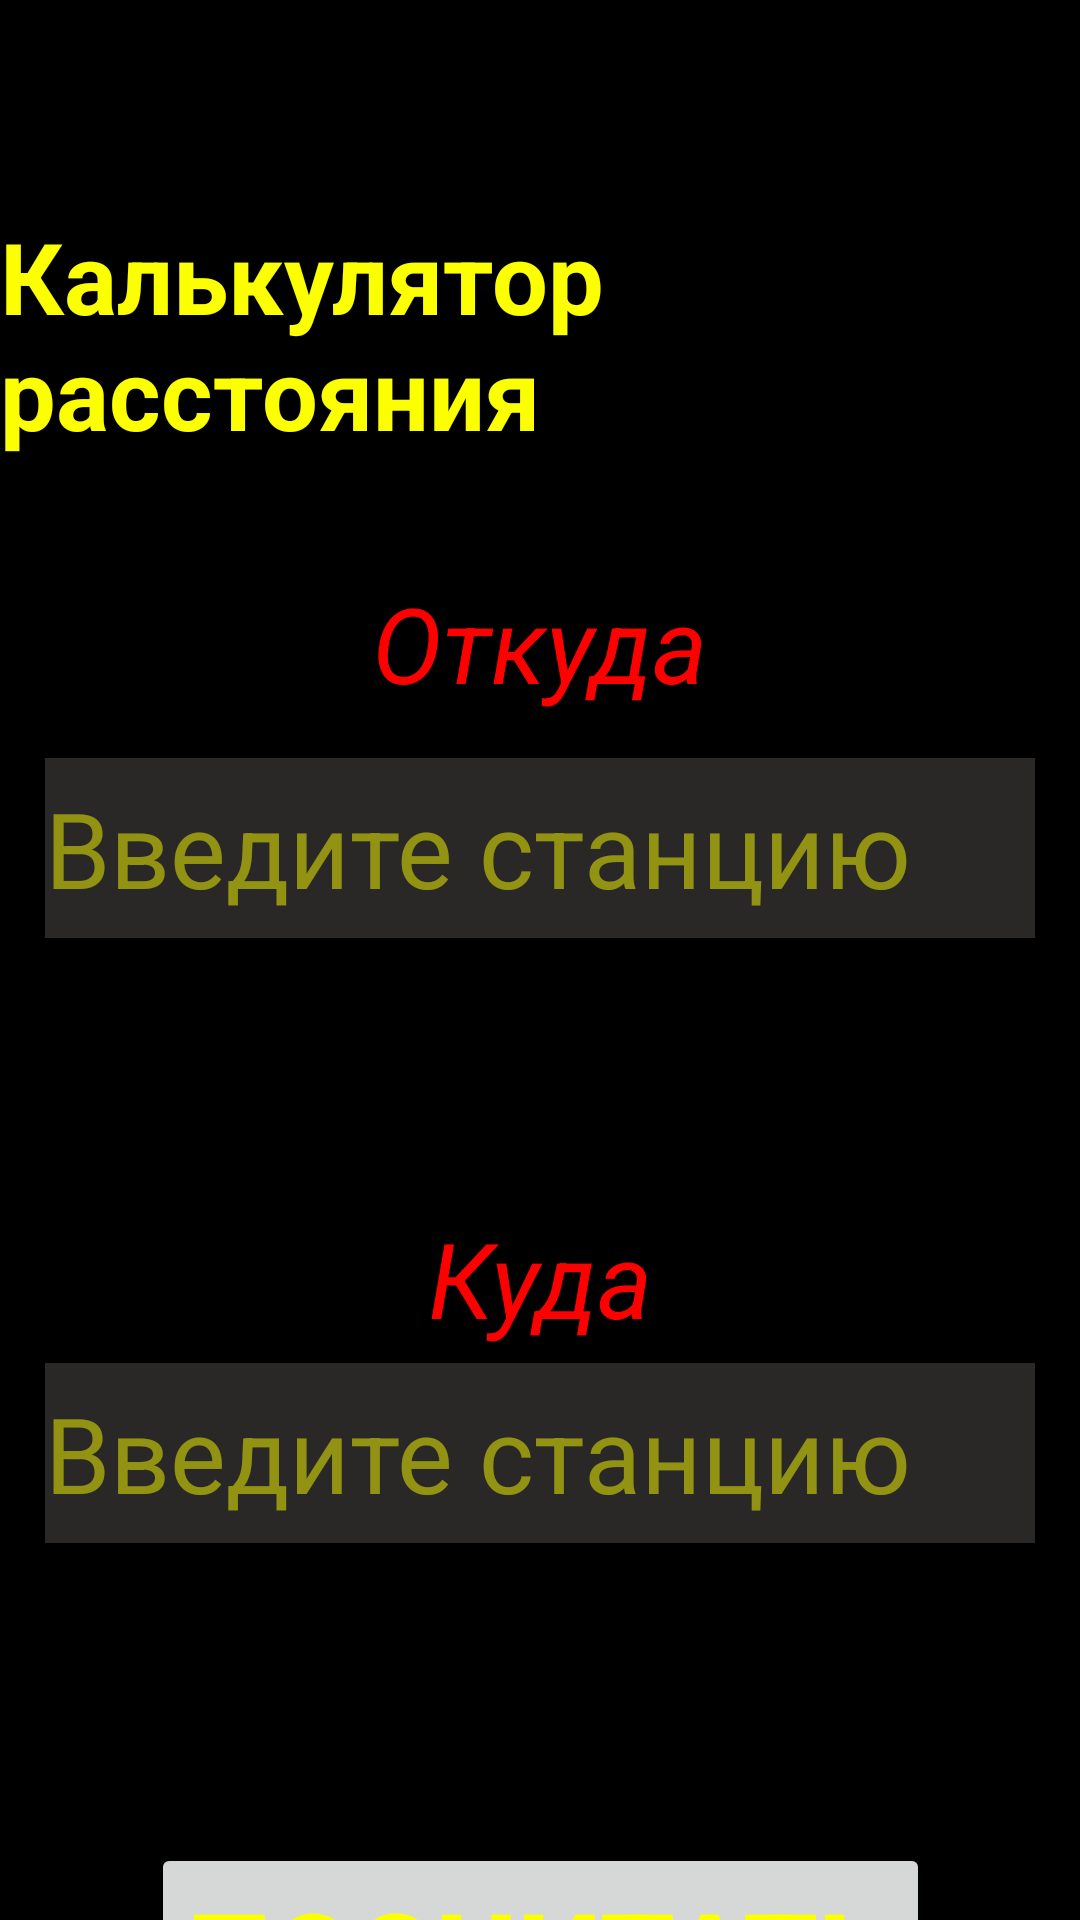

Produce the Android XML layout that renders to this screen, including the resource entries it uses.
<!-- AndroidManifest.xml: application theme Theme.MoscowMetro -->
<!-- res/layout/activity_practice.xml -->
<?xml version="1.0" encoding="utf-8"?>
<androidx.constraintlayout.widget.ConstraintLayout xmlns:android="http://schemas.android.com/apk/res/android"
    xmlns:app="http://schemas.android.com/apk/res-auto"
    xmlns:tools="http://schemas.android.com/tools"
    android:layout_width="match_parent"
    android:layout_height="match_parent"
    android:background="#000000">

    <TextView
        android:id="@+id/tvMainText"
        android:layout_width="wrap_content"
        android:layout_height="wrap_content"
        android:text="@string/distance_calculator_text"
        android:textColor="#FCFF00"
        android:textSize="33sp"
        android:textStyle="bold"
        android:layout_marginTop="70dp"
        app:layout_constraintTop_toTopOf="parent"
        app:layout_constraintEnd_toEndOf="parent"
        app:layout_constraintStart_toStartOf="parent" />

    <TextView
        android:layout_height="wrap_content"
        android:layout_width="wrap_content"
        android:textColor="#FF0000"
        android:text="@string/from_text"
        android:textSize="35sp"
        android:textStyle="italic"
        app:layout_constraintBottom_toTopOf="@id/etStartStation"
        app:layout_constraintEnd_toEndOf="parent"
        app:layout_constraintStart_toStartOf="parent"
        android:layout_marginBottom="10dp"
        android:background="@drawable/bg_rounded_text"
        android:padding="5dp"
        />
    <EditText
        android:id="@+id/etStartStation"
        android:layout_width="0dp"
        android:layout_height="60dp"
        android:layout_marginStart="15dp"
        android:layout_marginTop="100dp"
        android:layout_marginEnd="15dp"
        app:layout_constraintEnd_toEndOf="parent"
        app:layout_constraintStart_toStartOf="parent"
        app:layout_constraintTop_toBottomOf="@id/tvMainText"
        android:background="#2A2727"
        android:hint="@string/hint_enter_text"
        android:textColorHint="#80FCFF00"
        android:textSize="35sp"
        android:textColor="#FCFF00"
        android:gravity="center_vertical"/>

    <TextView
        android:id="@+id/tvEndStation"
        android:layout_height="wrap_content"
        android:layout_width="wrap_content"
        android:textColor="#FF0000"
        android:text="@string/to_text"
        android:textSize="35sp"
        android:textStyle="italic"
        app:layout_constraintTop_toBottomOf="@id/etStartStation"
        app:layout_constraintEnd_toEndOf="parent"
        app:layout_constraintStart_toStartOf="parent"
        android:layout_marginBottom="10dp"
        android:background="@drawable/bg_rounded_text"
        android:padding="5dp"
        android:layout_marginTop="85dp"
        />

    <EditText
        android:id="@+id/etEndStation"
        android:layout_width="0dp"
        android:layout_height="60dp"
        android:layout_marginStart="15dp"
        android:layout_marginEnd="15dp"
        app:layout_constraintEnd_toEndOf="parent"
        app:layout_constraintStart_toStartOf="parent"
        app:layout_constraintTop_toBottomOf="@id/tvEndStation"
        android:background="#2A2727"
        android:hint="@string/hint_enter_text"
        android:textColorHint="#80FCFF00"
        android:textSize="35sp"
        android:textColor="#FCFF00"
        android:gravity="center_vertical"/>

    <Button
        android:id="@+id/btnSearch"
        android:layout_width="wrap_content"
        android:layout_height="wrap_content"
        android:text="@string/calculate_text"
        android:textColor="#FCFF00"
        android:textSize="40sp"
        android:textStyle="bold"
        android:layout_margin="100dp"
        app:layout_constraintEnd_toEndOf="parent"
        app:layout_constraintStart_toStartOf="parent"
        app:layout_constraintTop_toBottomOf="@id/etEndStation"
         />
</androidx.constraintlayout.widget.ConstraintLayout>
<!-- resources referenced by this layout -->
<resources>
  <string name="calculate_text">Посчитать</string>
  <string name="distance_calculator_text">Калькулятор расстояния</string>
  <string name="from_text">Откуда</string>
  <string name="hint_enter_text">Введите станцию</string>
  <string name="to_text">Куда</string>
  <style name="Theme.MoscowMetro" parent="Base.Theme.MoscowMetro" />
  <style name="Base.Theme.MoscowMetro" parent="Theme.Material3.DayNight.NoActionBar">
          
          
      </style>
</resources>
